3-way image classification set "split" from GitHub (SaadQacif/Saad-MLOps-Project); label vocabulary: potato early blight, potato late blight, potato healthy.

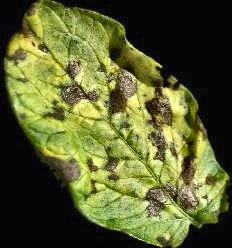
Label: potato early blight

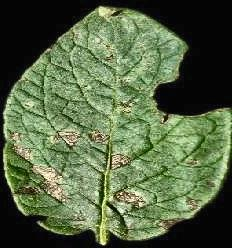
Label: potato early blight

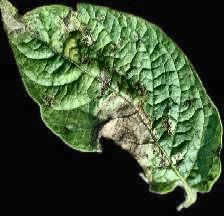
Label: potato late blight

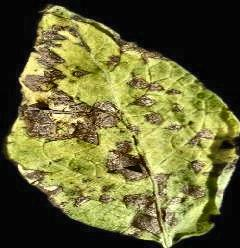
Label: potato early blight

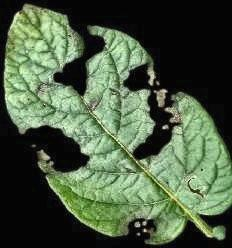
Label: potato late blight

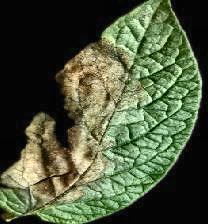
Label: potato late blight
